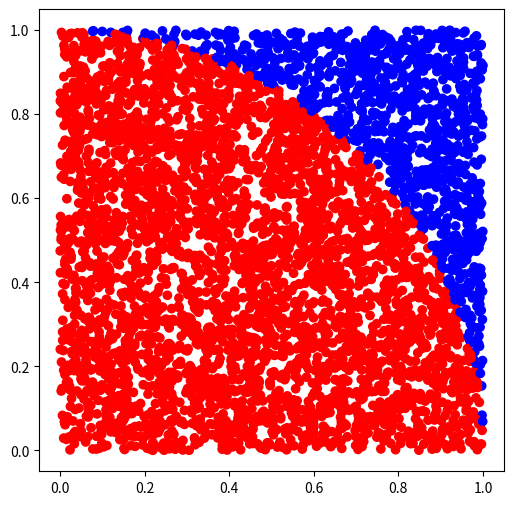

The matplotlib source for this figure:
#!/usr/bin/env python
# coding: utf-8

# # Calculating pi using Monte Carlo methods

# ## Relevant formulas
# 
# - square area: $s = (2 r)^2$
# - circle area: $c = \pi r^2$
# - $c/s = (\pi r^2) / (4 r^2) = \pi / 4$
# - $\pi = 4 * c/s$

# ## Image to visualize the concept
# 
# ![Darts](https://raw.githubusercontent.com/coderefinery/jupyter/main/example/darts.svg)
# 

# In[4]:


# importing modules that we will need

import random
import matplotlib.pyplot as plt


# In[9]:


# initializing the number of "throws"

num_points = 5000


# In[10]:


# here we "throw darts" and count the number of hits

points = []
hits = 0
for _ in range(num_points):
    x, y = random.random(), random.random()
    if x*x + y*y < 1.0:
        hits += 1
        points.append((x, y, "red"))
    else:
        points.append((x, y, "blue"))


# In[11]:


# unzip points into 3 lists
x, y, colors = zip(*points)

# define figure dimensions
fig, ax = plt.subplots()
fig.set_size_inches(6.0, 6.0)

# plot results
ax.scatter(x, y, c=colors)


# In[12]:


# compute and print the estimate

fraction = hits / num_points
4 * fraction


# In[ ]:




